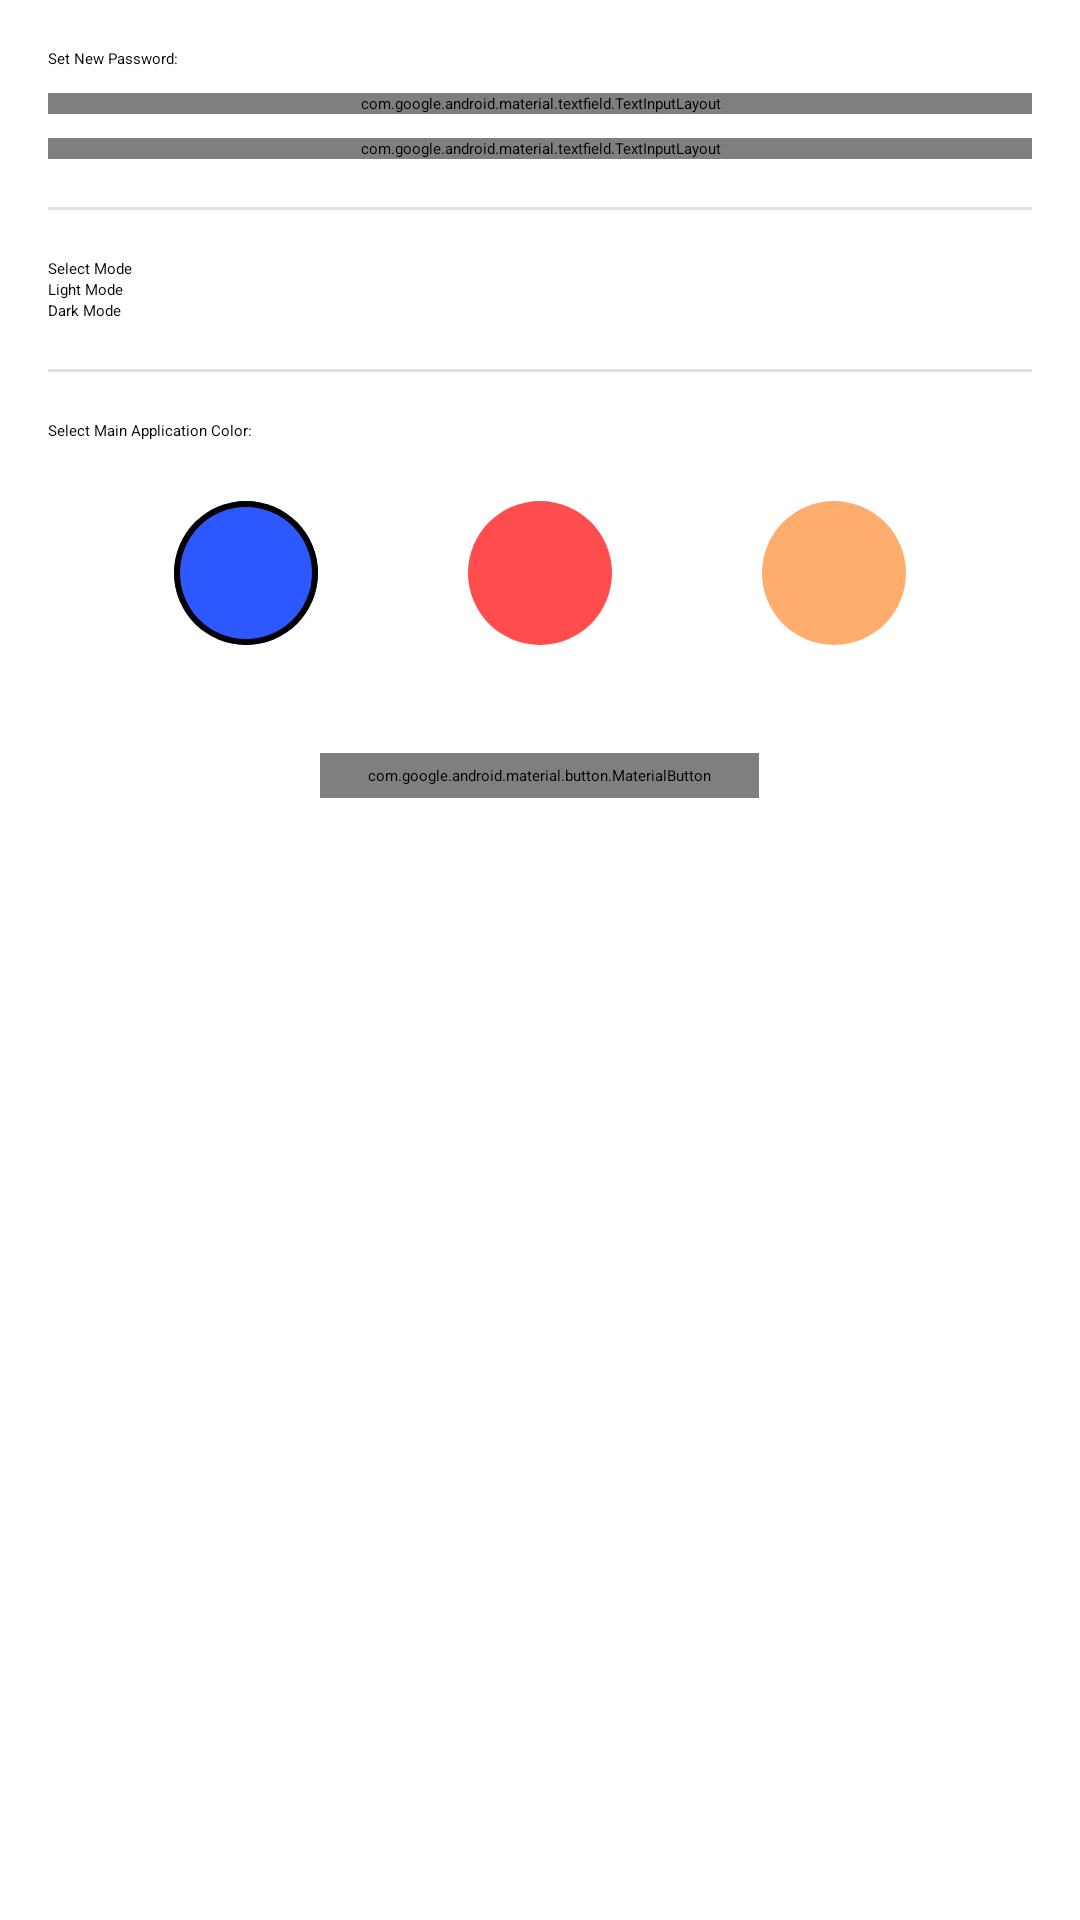

Write the Android layout XML for this screen, with the resource values it uses.
<!-- AndroidManifest.xml: application theme Theme.Taskmanager -->
<!-- res/layout/fragment_profile.xml -->
<?xml version="1.0" encoding="utf-8"?>
<ScrollView xmlns:android="http://schemas.android.com/apk/res/android"
    xmlns:tools="http://schemas.android.com/tools"
    android:layout_width="match_parent"
    android:layout_height="match_parent"
    tools:context=".fragments.ProfileFragment">

    <LinearLayout
        android:layout_width="match_parent"
        android:layout_height="wrap_content"
        android:orientation="vertical"
        android:padding="16dp">


        <TextView
            android:id="@+id/tvpassword"
            android:layout_width="match_parent"
            android:layout_height="wrap_content"
            android:text="Set New Password: " />


        <com.google.android.material.textfield.TextInputLayout
            android:id="@+id/tilNewPassword"
            style="@style/Widget.MaterialComponents.TextInputLayout.FilledBox.Dense"
            android:layout_width="match_parent"
            android:layout_height="wrap_content"
            android:layout_marginTop="8dp">

            <com.google.android.material.textfield.TextInputEditText
                android:id="@+id/etNewPassword"
                android:layout_width="match_parent"
                android:layout_height="wrap_content"
                android:hint="New Password"
                android:inputType="textPassword" />
        </com.google.android.material.textfield.TextInputLayout>

        <com.google.android.material.textfield.TextInputLayout
            android:id="@+id/tilConfirmPassword"
            style="@style/Widget.MaterialComponents.TextInputLayout.FilledBox.Dense"
            android:layout_width="match_parent"
            android:layout_height="wrap_content"
            android:layout_marginTop="8dp">

            <com.google.android.material.textfield.TextInputEditText
                android:id="@+id/etConfirmPassword"
                android:layout_width="match_parent"
                android:layout_height="wrap_content"
                android:hint="New Password"
                android:inputType="textPassword" />
        </com.google.android.material.textfield.TextInputLayout>

        
        <View
            android:layout_width="match_parent"
            android:layout_height="1dp"
            android:layout_marginTop="16dp"
            android:layout_marginBottom="16dp"
            android:background="#e0e0e0" />

        
        <TextView
            android:id="@+id/tvModeSelection"
            android:layout_width="match_parent"
            android:layout_height="wrap_content"
            android:text="Select Mode" />

        <RadioGroup
            android:layout_width="match_parent"
            android:layout_height="wrap_content"
            android:layout_marginBottom="16dp">

            <RadioButton
                android:id="@+id/rbLightMode"
                android:layout_width="wrap_content"
                android:layout_height="wrap_content"
                android:checked="true"
                android:text="Light Mode" />

            <RadioButton
                android:id="@+id/rbDarkMode"
                android:layout_width="wrap_content"
                android:layout_height="wrap_content"
                android:text="Dark Mode" />
        </RadioGroup>

        
        <View
            android:layout_width="match_parent"
            android:layout_height="1dp"
            android:layout_marginBottom="16dp"
            android:background="#e0e0e0" />

        
        <TextView
            android:id="@+id/tvColorSelection"
            android:layout_width="match_parent"
            android:layout_height="wrap_content"
            android:text="Select Main Application Color: " />

        <RadioGroup
            android:id="@+id/colorSelectionGroup"
            android:layout_width="match_parent"
            android:layout_height="wrap_content"
            android:layout_marginVertical="20dp"
            android:gravity="center"
            android:orientation="horizontal"

            >

            <RadioButton
                android:id="@+id/rbColorBlue"
                android:layout_width="48dp"
                android:layout_height="48dp"
                android:layout_marginHorizontal="25dp"
                android:background="@drawable/radio_button_blue_selector"
                android:button="@null"
                android:buttonTint="@null"
                android:checked="true" />

            <RadioButton
                android:id="@+id/rbColorRed"
                android:layout_width="48dp"
                android:layout_height="48dp"
                android:layout_marginHorizontal="25dp"
                android:background="@drawable/radio_button_red_selector"
                android:button="@null"
                android:buttonTint="@null" />

            <RadioButton
                android:id="@+id/rbColorOrange"
                android:layout_width="48dp"
                android:layout_height="48dp"
                android:layout_marginHorizontal="25dp"
                android:background="@drawable/radio_button_orange_selector"
                android:button="@null"
                android:buttonTint="@null" />
        </RadioGroup>

        <com.google.android.material.button.MaterialButton
            android:id="@+id/saveButton"
            style="@style/Widget.MaterialComponents.Button"
            android:layout_width="wrap_content"
            android:layout_height="wrap_content"
            android:layout_gravity="center_horizontal"
            android:layout_marginTop="16dp"
            android:text="Save" />
    </LinearLayout>
</ScrollView>
<!-- resources referenced by this layout -->
<resources>
  <!-- drawable radio_button_blue_selector (drawable) -->
  <selector xmlns:android="http://schemas.android.com/apk/res/android">
      <item android:state_checked="true">
          <layer-list>
              <item>
                  <shape android:shape="oval">
                      <solid android:color="#2e58ff"/> 
                  </shape>
              </item>
              <item>
                  <shape android:shape="oval">
                      <solid android:color="#000000"/> 
                      <padding android:left="2dp" android:top="2dp" android:right="2dp" android:bottom="2dp"/>
                  </shape>
              </item>
              <item>
                  <shape android:shape="oval">
                      <solid android:color="#2e58ff"/> 
                      <size android:width="40dp" android:height="40dp"/>
                  </shape>
              </item>
          </layer-list>
      </item>
      <item>
          <shape android:shape="oval">
              <solid android:color="#B32E58ff"/> 
          </shape>
      </item>
  </selector>
  <!-- drawable radio_button_orange_selector (drawable) -->
  <selector xmlns:android="http://schemas.android.com/apk/res/android">
      <item android:state_checked="true">
          <layer-list>
              <item>
                  <shape android:shape="oval">
                      <solid android:color="#ff8b33"/>
                  </shape>
              </item>
              <item>
                  <shape android:shape="oval">
                      <solid android:color="#000000"/>
                      <padding android:left="4dp" android:top="4dp" android:right="4dp" android:bottom="4dp"/>
                  </shape>
              </item>
              <item>
                  <shape android:shape="oval">
                      <solid android:color="#ff8b33"/>
                      <size android:width="40dp" android:height="40dp"/>
                  </shape>
              </item>
          </layer-list>
      </item>
      <item>
          <shape android:shape="oval">
              <solid android:color="#B3ff8b33"/>
          </shape>
      </item>
  </selector>
  <!-- drawable radio_button_red_selector (drawable) -->
  <selector xmlns:android="http://schemas.android.com/apk/res/android">
      <item android:state_checked="true">
          <layer-list>
              <item>
                  <shape android:shape="oval">
                      <solid android:color="#ff0000"/>
                  </shape>
              </item>
              <item>
                  <shape android:shape="oval">
                      <solid android:color="#000000"/>
                      <padding android:left="4dp" android:top="4dp" android:right="4dp" android:bottom="4dp"/>
                  </shape>
              </item>
              <item>
                  <shape android:shape="oval">
                      <solid android:color="#ff0000"/>
                      <size android:width="40dp" android:height="40dp"/>
                  </shape>
              </item>
          </layer-list>
      </item>
      <item>
          <shape android:shape="oval">
              <solid android:color="#B3ff0000"/>
          </shape>
      </item>
  </selector>
</resources>
